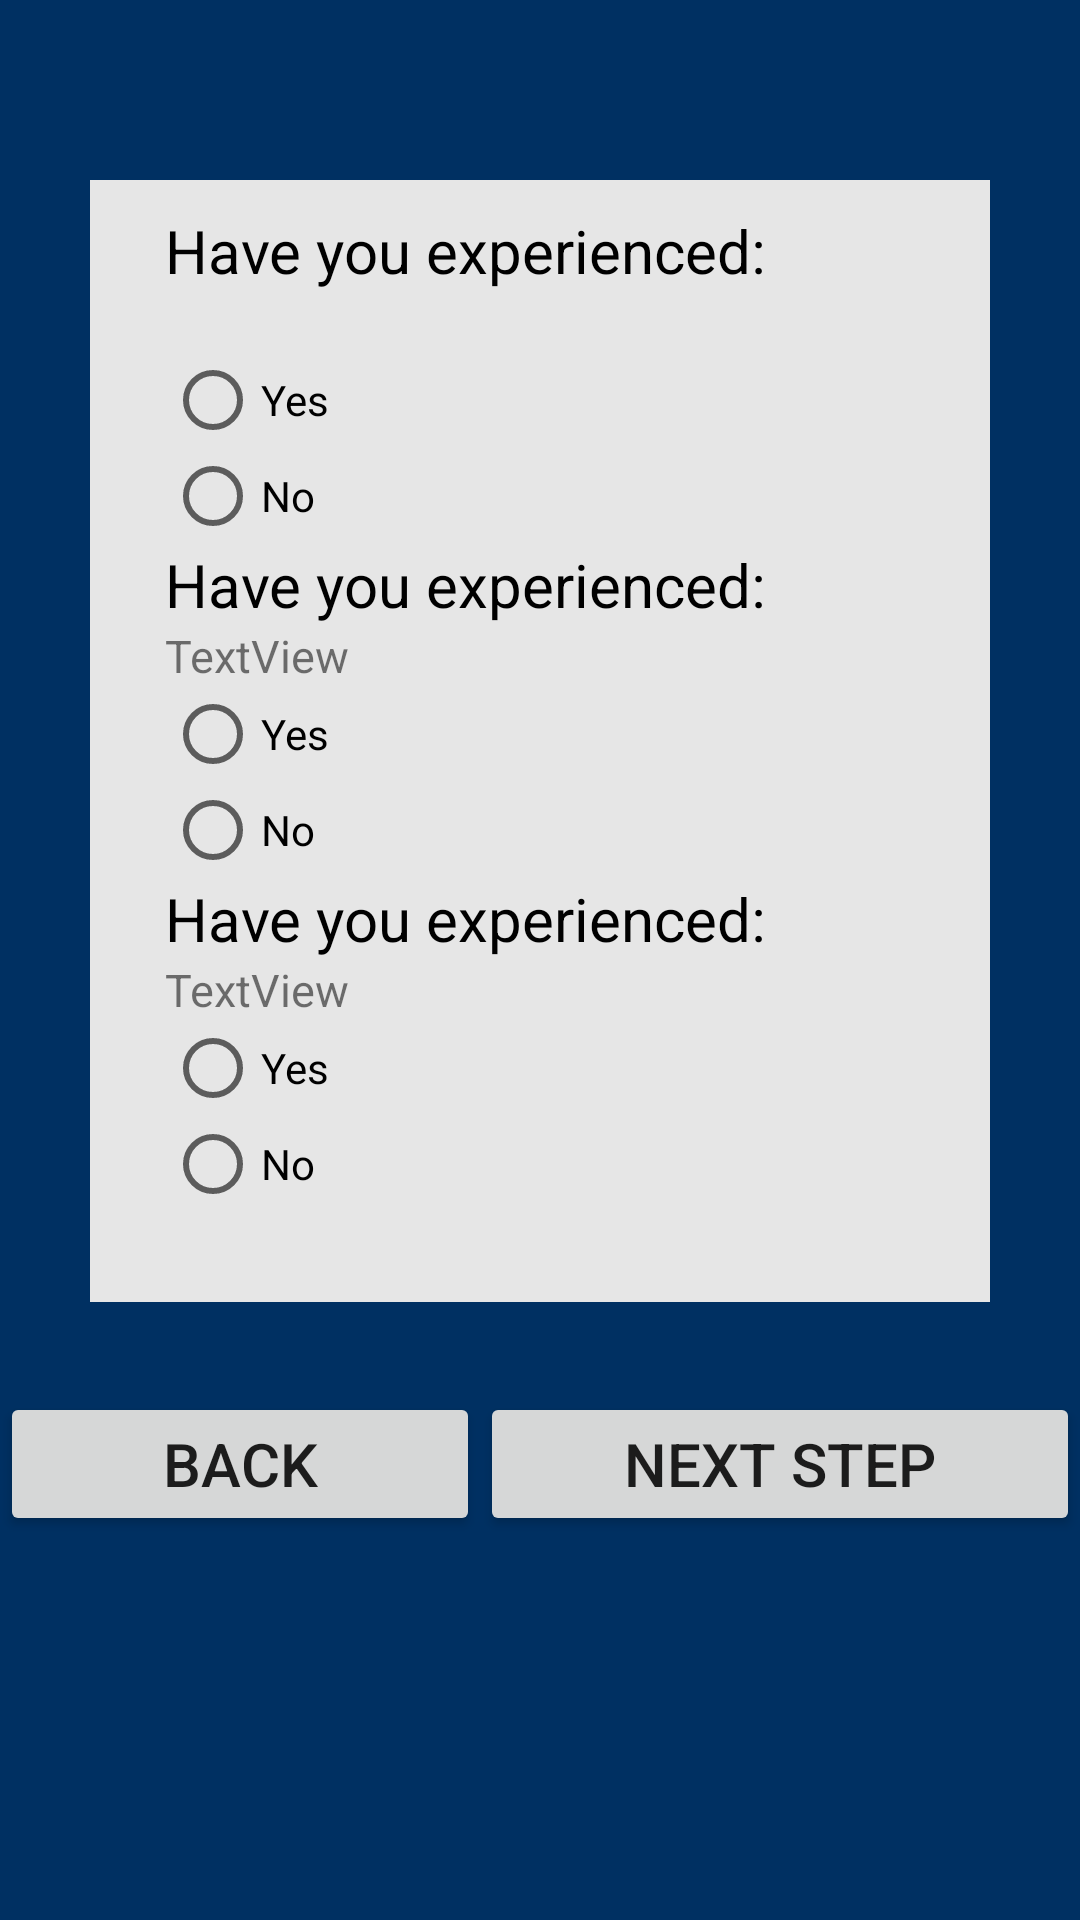

The Android layout XML behind this screen, and the referenced resources:
<!-- AndroidManifest.xml: application theme AppTheme -->
<!-- res/layout/activity_survey.xml -->
<?xml version="1.0" encoding="utf-8"?>
<androidx.constraintlayout.widget.ConstraintLayout xmlns:android="http://schemas.android.com/apk/res/android"
    android:layout_width="match_parent"
    android:layout_height="match_parent"
    xmlns:app="http://schemas.android.com/apk/res-auto">

    <LinearLayout
        android:layout_width="match_parent"
        android:layout_height="match_parent"
        android:background="@color/navy_blue"
        android:orientation="vertical">

        <Space
            android:layout_width="match_parent"
            android:layout_height="60dp" />

        <LinearLayout
            android:layout_width="300dp"
            android:layout_height="wrap_content"
            android:layout_gravity="center"
            android:background="@color/light_grey"
            android:orientation="vertical">

            <Space
                android:layout_width="match_parent"
                android:layout_height="10dp" />

            <TextView
                android:id="@+id/question1"
                android:layout_width="250dp"
                android:layout_gravity="center"
                android:layout_height="wrap_content"
                android:text="@string/have_you_experienced"
                android:textColor="@color/black"
                android:textSize="20sp" />

            <TextView
                android:id="@+id/q1list"
                android:layout_width="250dp"
                android:layout_gravity="center"
                android:layout_height="wrap_content"
                android:textSize="15sp" />

            <LinearLayout
                android:layout_width="250dp"
                android:layout_gravity="center"
                android:layout_height="wrap_content"
                android:orientation="horizontal">
                
                <RadioGroup
                    android:id="@+id/radioGroup1"
                    android:layout_width="match_parent"
                    android:layout_height="match_parent">

                    <RadioButton
                        android:id="@+id/q1y"
                        android:layout_width="match_parent"
                        android:layout_height="wrap_content"
                        android:onClick="onRadioButtonClicked"
                        android:text="@string/yes"
                        android:textColorLink="@color/gold" />

                    <RadioButton
                        android:id="@+id/q1n"
                        android:layout_width="match_parent"
                        android:layout_height="wrap_content"
                        android:checked="false"
                        android:onClick="onRadioButtonClicked"
                        android:text="@string/no" />
                </RadioGroup>


            </LinearLayout>

            <TextView
                android:id="@+id/question2"
                android:layout_width="250dp"
                android:layout_gravity="center"
                android:layout_height="wrap_content"
                android:text="@string/have_you_experienced"
                android:textColor="@color/black"
                android:textSize="20sp" />

            <TextView
                android:id="@+id/q2list"
                android:layout_width="250dp"
                android:layout_gravity="center"
                android:layout_height="wrap_content"
                android:text="TextView"
                android:textSize="15sp" />

            <LinearLayout
                android:layout_width="250dp"
                android:layout_gravity="center"
                android:layout_height="wrap_content"
                android:orientation="horizontal">

                

                <RadioGroup
                    android:id="@+id/radioGroup2"
                    android:layout_width="match_parent"
                    android:layout_height="match_parent">

                    <RadioButton
                        android:id="@+id/q2y"
                        android:layout_width="match_parent"
                        android:layout_height="wrap_content"
                        android:onClick="onRadioButtonClicked"
                        android:text="@string/yes"
                        android:textAllCaps="false" />

                    <RadioButton
                        android:id="@+id/q2n"
                        android:layout_width="match_parent"
                        android:layout_height="wrap_content"
                        android:onClick="onRadioButtonClicked"
                        android:text="@string/no" />
                </RadioGroup>
            </LinearLayout>

            <TextView
                android:id="@+id/question3"
                android:layout_width="250dp"
                android:layout_gravity="center"
                android:layout_height="wrap_content"
                android:text="@string/have_you_experienced"
                android:textColor="@color/black"
                android:textSize="20sp" />

            <TextView
                android:id="@+id/q3list"
                android:layout_width="250dp"
                android:layout_gravity="center"
                android:layout_height="wrap_content"
                android:text="TextView"
                android:textSize="15sp" />

            <LinearLayout
                android:layout_width="250dp"
                android:layout_gravity="center"
                android:layout_height="wrap_content"
                android:orientation="horizontal">
                
                <RadioGroup
                    android:id="@+id/radioGroup3"
                    android:layout_width="match_parent"
                    android:layout_height="match_parent">

                    <RadioButton
                        android:id="@+id/q3y"
                        android:layout_width="match_parent"
                        android:layout_height="wrap_content"
                        android:onClick="onRadioButtonClicked"
                        android:text="@string/yes" />

                    <RadioButton
                        android:id="@+id/q3n"
                        android:layout_width="match_parent"
                        android:layout_height="wrap_content"
                        android:onClick="onRadioButtonClicked"
                        android:text="@string/no" />
                </RadioGroup>

            </LinearLayout>
            <Space
                android:layout_width="match_parent"
                android:layout_height="30dp" />

        </LinearLayout>

        <Space
            android:layout_width="match_parent"
            android:layout_height="30dp" />

        <LinearLayout
            android:layout_width="match_parent"
            android:layout_height="wrap_content"
            android:orientation="horizontal">

            <Button
                android:id="@+id/backButton2"
                android:layout_width="wrap_content"
                android:layout_height="wrap_content"
                android:layout_weight="1"
                android:textSize="20dp"
                android:text="Back" />

            <Button
                android:id="@+id/nextButton2"
                android:layout_width="wrap_content"
                android:layout_height="wrap_content"
                android:layout_weight="1"
                android:textSize="20dp"
                android:text="@string/next_button_text" />
        </LinearLayout>

        <Space
            android:layout_width="match_parent"
            android:layout_height="10dp" />

        <TextView
            android:id="@+id/surveyResultsDisplay"
            android:layout_width="wrap_content"
            android:layout_height="wrap_content"
            android:layout_gravity="center"
            android:textSize="20sp"
            android:textColor="@color/error_red"/>


    </LinearLayout>
</androidx.constraintlayout.widget.ConstraintLayout>
<!-- resources referenced by this layout -->
<resources>
  <color name="black">#000000</color>
  <color name="error_red">#FA3737</color>
  <color name="gold">#FFCF06</color>
  <color name="light_grey">#e6e6e6</color>
  <color name="navy_blue">#003062</color>
  <string name="have_you_experienced">Have you experienced:</string>
  <string name="next_button_text">NEXT STEP</string>
  <string name="no">No</string>
  <string name="yes">Yes</string>
  <style name="AppTheme" parent="Theme.AppCompat.Light.DarkActionBar">
          
          <item name="colorPrimary">@color/navy_blue</item>
          <item name="colorPrimaryDark">@color/gold</item>
          <item name="colorAccent">@color/navy_blue</item>
      </style>
</resources>
